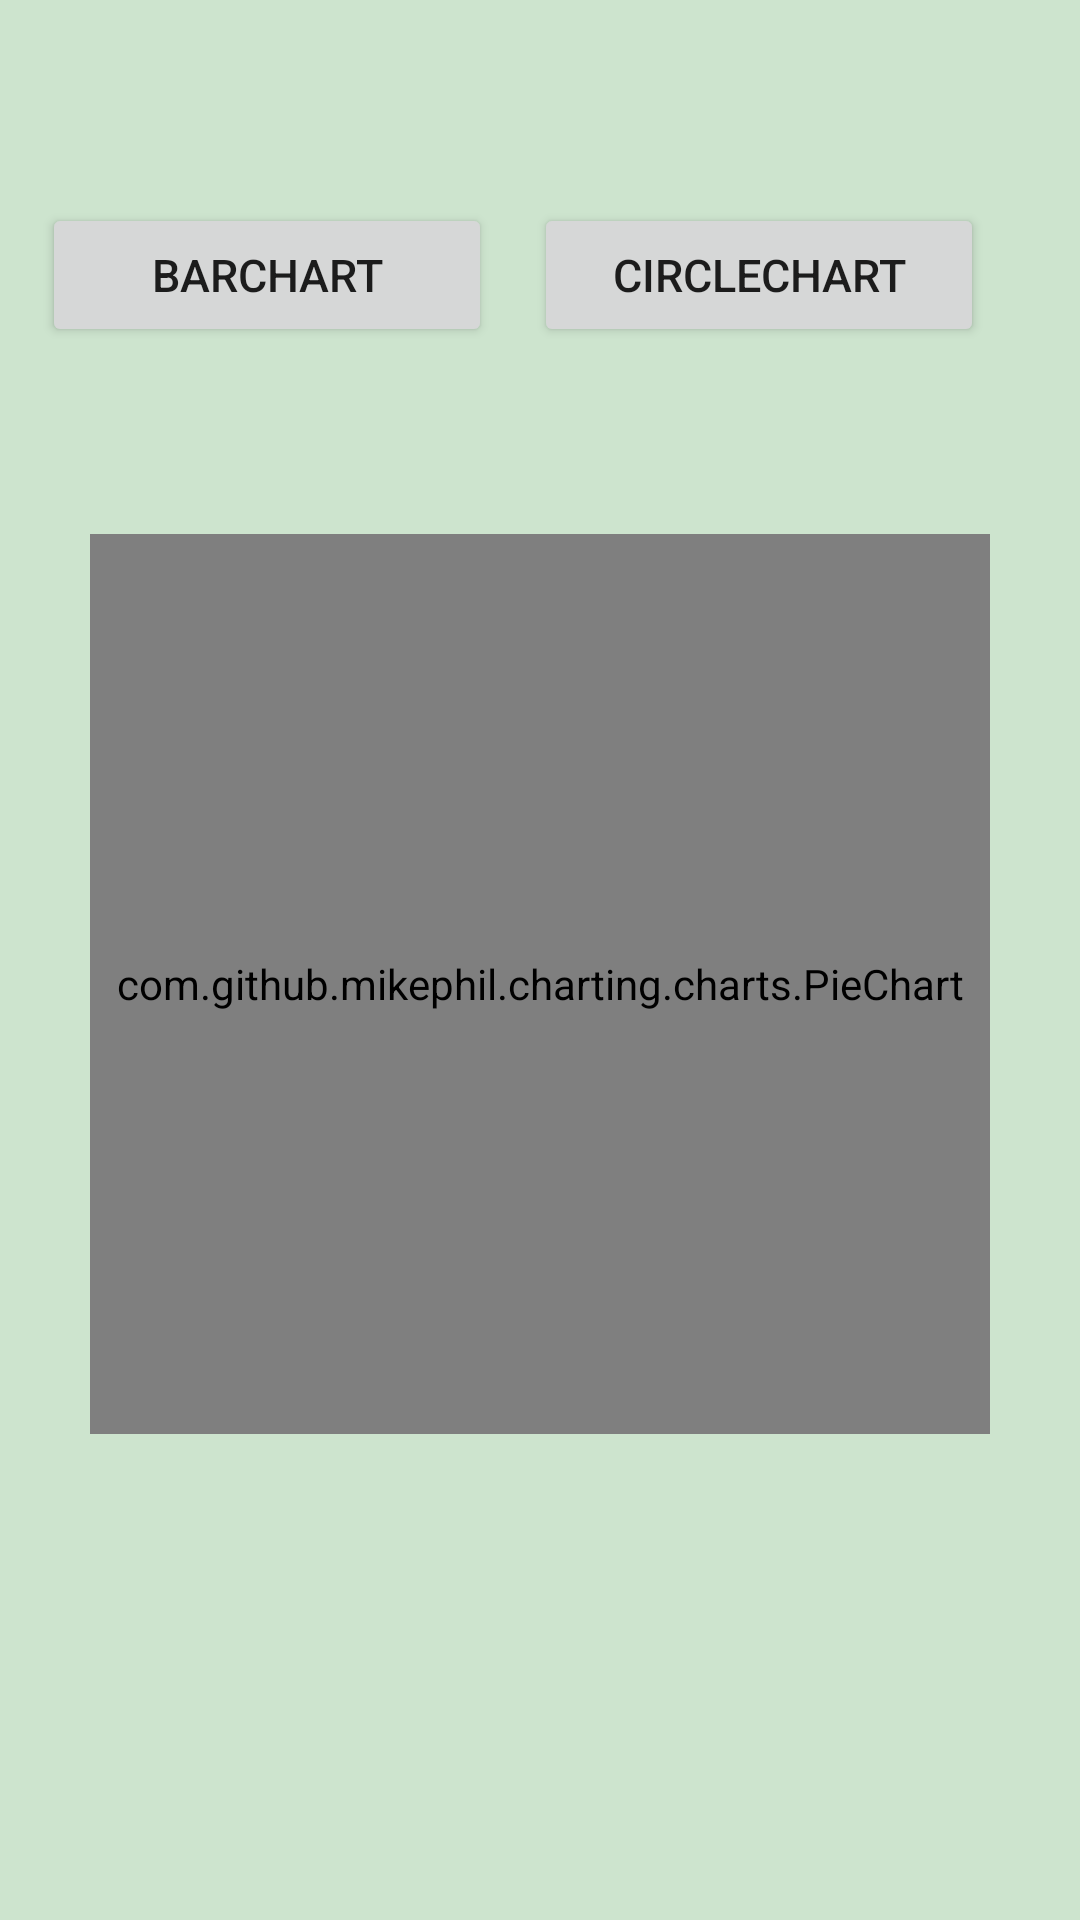

The Android layout XML behind this screen, and the referenced resources:
<!-- AndroidManifest.xml: application theme Theme.BankAppDs -->
<!-- res/layout/fragment_circle_chart.xml -->
<?xml version="1.0" encoding="utf-8"?>
<androidx.constraintlayout.widget.ConstraintLayout xmlns:android="http://schemas.android.com/apk/res/android"
    xmlns:tools="http://schemas.android.com/tools"
    android:layout_width="match_parent"
    android:layout_height="match_parent"
    android:background="@color/allbg"
    xmlns:app="http://schemas.android.com/apk/res-auto"
    >

    <Button
        android:id="@+id/btn_barChart"
        android:layout_width="150dp"
        android:layout_height="wrap_content"
        android:layout_marginTop="40dp"
        android:text="BarChart"
        android:textSize="15sp"
        app:layout_constraintBottom_toBottomOf="parent"
        app:layout_constraintEnd_toStartOf="@+id/button"
        app:layout_constraintStart_toStartOf="parent"
        app:layout_constraintTop_toTopOf="parent"
        app:layout_constraintVertical_bias="0.05" />

    <Button
        android:id="@+id/button"
        android:layout_width="150dp"
        android:layout_height="wrap_content"
        android:layout_marginEnd="32dp"
        android:text="CircleChart"
        android:textSize="15sp"
        app:layout_constraintBottom_toBottomOf="@+id/btn_barChart"
        app:layout_constraintEnd_toEndOf="parent"
        app:layout_constraintTop_toTopOf="@+id/btn_barChart"
        app:layout_constraintVertical_bias="0.05" />

    <com.github.mikephil.charting.charts.PieChart
        android:id="@+id/circle_chart"
        android:layout_width="300dp"
        android:layout_height="300dp"
        android:layout_marginTop="16dp"
        app:layout_constraintBottom_toBottomOf="parent"
        app:layout_constraintEnd_toEndOf="parent"
        app:layout_constraintStart_toStartOf="parent"
        app:layout_constraintTop_toTopOf="parent"
        />

</androidx.constraintlayout.widget.ConstraintLayout>
<!-- resources referenced by this layout -->
<resources>
  <color name="allbg">#CDE4CE</color>
  <style name="Theme.BankAppDs" parent="Theme.AppCompat.Light">
          
          
          <item name="colorPrimary">#8BC34A</item>
          <item name="colorPrimaryVariant">#4CAF50</item>
          <item name="colorOnPrimary">@color/white</item>
          
          <item name="colorSecondary">@color/teal_200</item>
          <item name="colorSecondaryVariant">@color/teal_700</item>
          <item name="colorOnSecondary">@color/black</item>
          
          <item name="android:statusBarColor">?attr/colorPrimaryVariant</item>
          
      </style>
  <color name="white">#FFFFFFFF</color>
  <color name="teal_200">#FF03DAC5</color>
  <color name="teal_700">#FF018786</color>
  <color name="black">#FF000000</color>
</resources>
